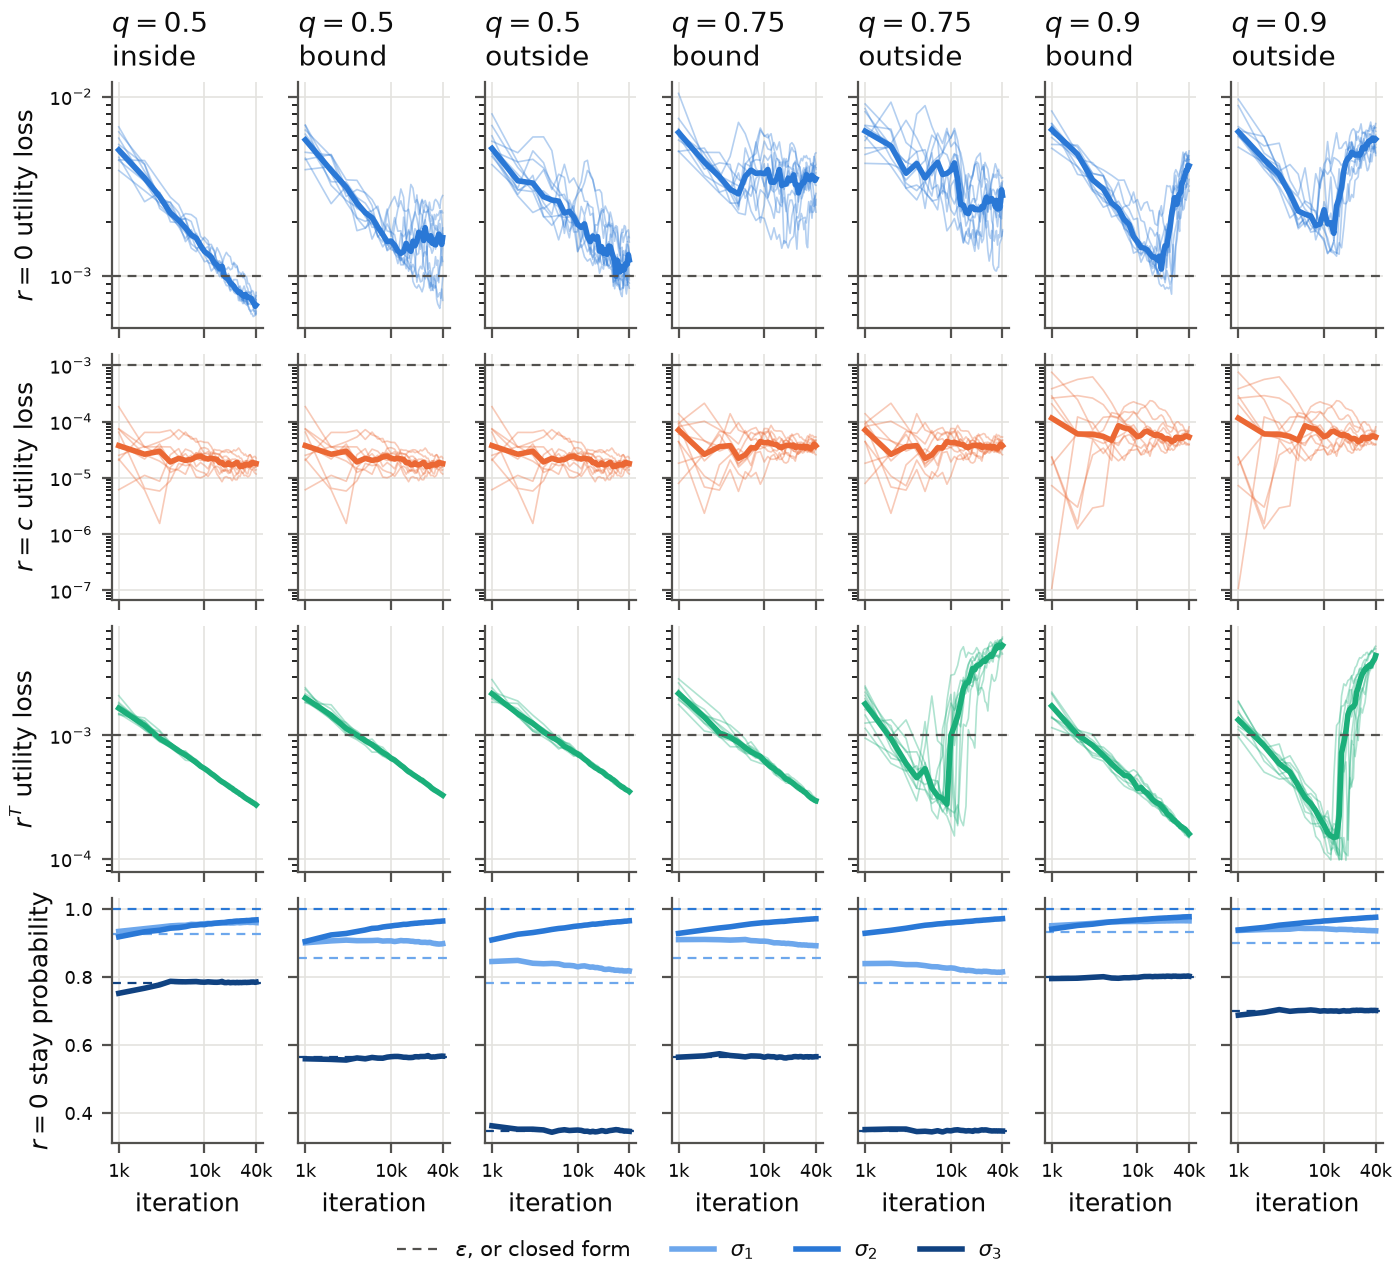

Source data for this figure (header and first rows):
reimbursement_policy, placement, q, seed, iteration, utility_loss, sigma1, sigma2, sigma3
zero, inside, 0.5, 0, 1000, 0.006774, 0.9385, 0.9095, 0.7082
zero, inside, 0.5, 0, 2000, 0.00382, 0.9484, 0.934, 0.7473
zero, inside, 0.5, 0, 3000, 0.002833, 0.9452, 0.9398, 0.7708
zero, inside, 0.5, 0, 4000, 0.002129, 0.9502, 0.9467, 0.7871
zero, inside, 0.5, 0, 5000, 0.001902, 0.9529, 0.9463, 0.7856
zero, inside, 0.5, 0, 6000, 0.001738, 0.9515, 0.9491, 0.7831
zero, inside, 0.5, 0, 7000, 0.001607, 0.9525, 0.9528, 0.7847
zero, inside, 0.5, 0, 8000, 0.001724, 0.954, 0.9527, 0.7891
zero, inside, 0.5, 0, 9000, 0.001543, 0.9544, 0.9547, 0.7863
zero, inside, 0.5, 0, 10000, 0.001638, 0.9528, 0.954, 0.7899
zero, inside, 0.5, 0, 11000, 0.001563, 0.9544, 0.9561, 0.7907
zero, inside, 0.5, 0, 12000, 0.001297, 0.9564, 0.9573, 0.7862
zero, inside, 0.5, 0, 13000, 0.001248, 0.9565, 0.9585, 0.7863
zero, inside, 0.5, 0, 14000, 0.00143, 0.9573, 0.9586, 0.7923
zero, inside, 0.5, 0, 15000, 0.001339, 0.9587, 0.96, 0.7916
zero, inside, 0.5, 0, 16000, 0.001235, 0.9601, 0.9606, 0.7899
zero, inside, 0.5, 0, 17000, 0.001024, 0.9604, 0.961, 0.7853
zero, inside, 0.5, 0, 18000, 0.0009447, 0.9608, 0.962, 0.7842
zero, inside, 0.5, 0, 19000, 0.0009448, 0.9595, 0.9633, 0.7851
zero, inside, 0.5, 0, 20000, 0.0009036, 0.9573, 0.9623, 0.7831
zero, inside, 0.5, 0, 21000, 0.0008954, 0.9569, 0.963, 0.7821
zero, inside, 0.5, 0, 22000, 0.0009489, 0.9571, 0.9634, 0.7785
zero, inside, 0.5, 0, 23000, 0.0009488, 0.9572, 0.9637, 0.7776
zero, inside, 0.5, 0, 24000, 0.0009458, 0.9565, 0.9634, 0.7778
zero, inside, 0.5, 0, 25000, 0.000869, 0.9575, 0.9645, 0.7791
zero, inside, 0.5, 0, 26000, 0.0008346, 0.9569, 0.9642, 0.7811
zero, inside, 0.5, 0, 27000, 0.0007712, 0.9577, 0.965, 0.7829
zero, inside, 0.5, 0, 28000, 0.0008352, 0.9575, 0.9658, 0.7851
zero, inside, 0.5, 0, 29000, 0.000873, 0.9576, 0.9656, 0.7864
zero, inside, 0.5, 0, 30000, 0.0008246, 0.957, 0.966, 0.7853
zero, inside, 0.5, 0, 31000, 0.0007382, 0.958, 0.9665, 0.7837
zero, inside, 0.5, 0, 32000, 0.0006954, 0.9585, 0.9669, 0.782
zero, inside, 0.5, 0, 33000, 0.0006918, 0.9582, 0.967, 0.7831
zero, inside, 0.5, 0, 34000, 0.0006951, 0.9587, 0.9672, 0.7836
zero, inside, 0.5, 0, 35000, 0.0006866, 0.9593, 0.968, 0.784
zero, inside, 0.5, 0, 36000, 0.0006967, 0.9597, 0.9682, 0.7846
zero, inside, 0.5, 0, 37000, 0.000676, 0.9595, 0.9686, 0.7844
zero, inside, 0.5, 0, 38000, 0.000629, 0.9593, 0.9683, 0.7831
zero, inside, 0.5, 0, 39000, 0.0006053, 0.9594, 0.9686, 0.7827
zero, inside, 0.5, 0, 40000, 0.0006052, 0.9594, 0.9689, 0.7822
zero, inside, 0.5, 1, 1000, 0.00458, 0.9412, 0.925, 0.7637
zero, inside, 0.5, 1, 2000, 0.002585, 0.9485, 0.9369, 0.7849
zero, inside, 0.5, 1, 3000, 0.002908, 0.946, 0.9335, 0.7629
zero, inside, 0.5, 1, 4000, 0.001995, 0.9508, 0.9429, 0.7864
zero, inside, 0.5, 1, 5000, 0.001973, 0.9528, 0.9474, 0.7901
zero, inside, 0.5, 1, 6000, 0.001546, 0.9564, 0.9497, 0.7836
zero, inside, 0.5, 1, 7000, 0.001685, 0.96, 0.9534, 0.792
zero, inside, 0.5, 1, 8000, 0.001414, 0.9592, 0.9521, 0.7805
zero, inside, 0.5, 1, 9000, 0.001465, 0.9603, 0.9548, 0.775
zero, inside, 0.5, 1, 10000, 0.001374, 0.9614, 0.9571, 0.7764
zero, inside, 0.5, 1, 11000, 0.001267, 0.96, 0.9568, 0.7819
zero, inside, 0.5, 1, 12000, 0.001194, 0.9606, 0.9579, 0.7831
zero, inside, 0.5, 1, 13000, 0.001141, 0.961, 0.9584, 0.7833
zero, inside, 0.5, 1, 14000, 0.001092, 0.9614, 0.9593, 0.7837
zero, inside, 0.5, 1, 15000, 0.001053, 0.9614, 0.9603, 0.7842
zero, inside, 0.5, 1, 16000, 0.001128, 0.9614, 0.9608, 0.7874
zero, inside, 0.5, 1, 17000, 0.0009326, 0.962, 0.9603, 0.7828
zero, inside, 0.5, 1, 18000, 0.0008785, 0.9632, 0.9617, 0.7828
zero, inside, 0.5, 1, 19000, 0.0008759, 0.9633, 0.9627, 0.7837
zero, inside, 0.5, 1, 20000, 0.0008188, 0.9628, 0.9631, 0.7826
... 8,340 more rows
